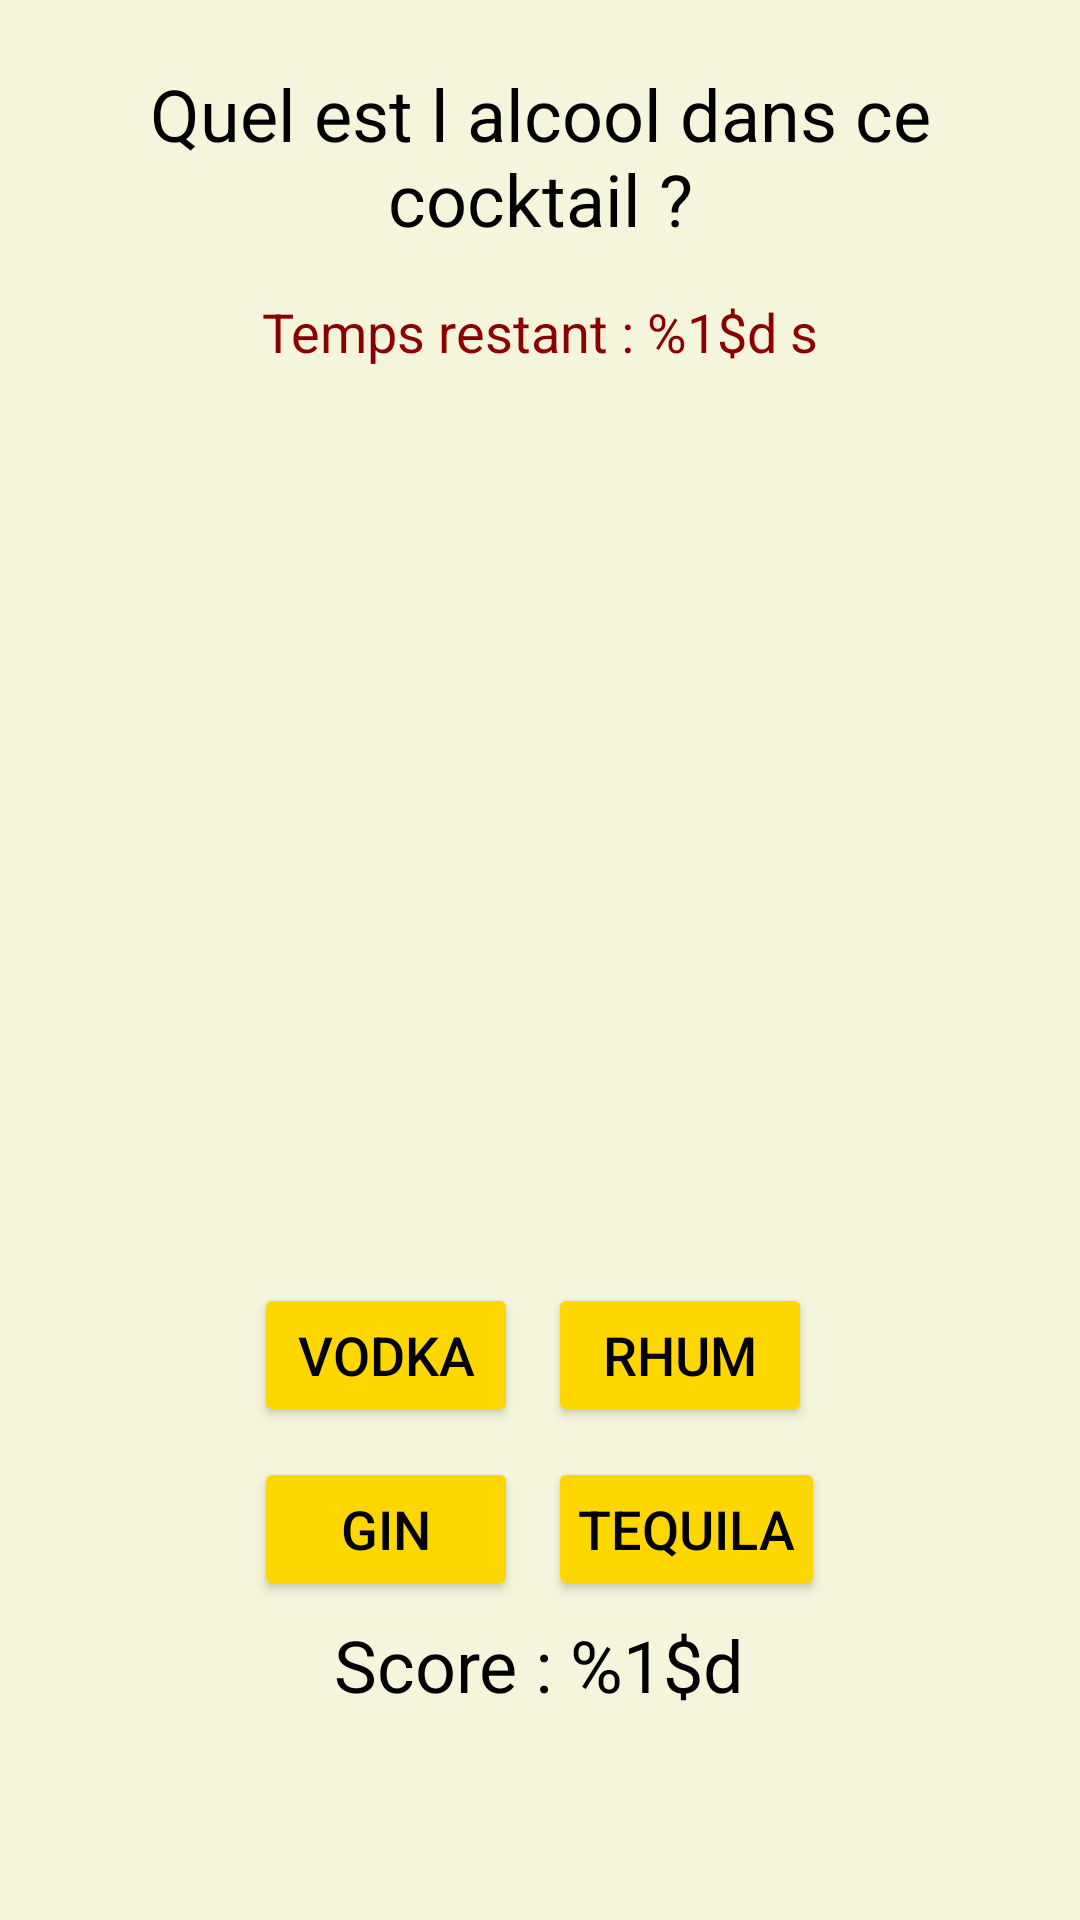

The Android layout XML behind this screen, and the referenced resources:
<!-- AndroidManifest.xml: application theme Theme.Projet_Mob -->
<!-- res/layout/activity_third.xml -->
<?xml version="1.0" encoding="utf-8"?>
<FrameLayout xmlns:android="http://schemas.android.com/apk/res/android"
    android:layout_width="match_parent"
    android:layout_height="match_parent">

    <LinearLayout
        android:layout_width="match_parent"
        android:layout_height="match_parent"
        android:orientation="vertical"
        android:gravity="center"
        android:padding="20dp"
        android:background="#F5F5DC">

        <TextView
            android:id="@+id/questionTextView"
            android:layout_width="wrap_content"
            android:layout_height="wrap_content"
            android:text="@string/question_label"
            android:textSize="24sp"
            android:layout_gravity="center"
            android:gravity="center"
            android:textColor="#000"/>

        <TextView
            android:id="@+id/timerTextView"
            android:layout_width="wrap_content"
            android:layout_height="wrap_content"
            android:textSize="18sp"
            android:text="@string/time_left"
            android:textColor="#8B0000"
            android:layout_marginTop="16dp"
            android:layout_gravity="center" />

        <ImageView
            android:id="@+id/cocktailImageView"
            android:layout_width="200dp"
            android:layout_height="300dp"
            android:layout_gravity="center"
            android:contentDescription="@string/cocktail"
            android:src="@drawable/activity3_bloody_mary" />

        <LinearLayout
            android:layout_width="wrap_content"
            android:layout_height="wrap_content"
            android:orientation="horizontal">

            <LinearLayout
                android:layout_width="wrap_content"
                android:layout_height="wrap_content"
                android:orientation="vertical">

                <Button
                    android:id="@+id/choice1"
                    android:layout_width="wrap_content"
                    android:layout_height="wrap_content"
                    android:text="@string/vodka"
                    android:padding="10dp"
                    android:backgroundTint="#FFD700"
                    android:textColor="#000"
                    android:textSize="18sp"
                    android:layout_margin="5dp"/>

                <Button
                    android:id="@+id/choice2"
                    android:layout_width="wrap_content"
                    android:layout_height="wrap_content"
                    android:text="@string/gin"
                    android:padding="10dp"
                    android:backgroundTint="#FFD700"
                    android:textColor="#000"
                    android:textSize="18sp"
                    android:layout_margin="5dp"/>
            </LinearLayout>

            <LinearLayout
                android:layout_width="wrap_content"
                android:layout_height="wrap_content"
                android:orientation="vertical">

                <Button
                    android:id="@+id/choice3"
                    android:layout_width="wrap_content"
                    android:layout_height="wrap_content"
                    android:text="@string/rhum"
                    android:padding="10dp"
                    android:backgroundTint="#FFD700"
                    android:textColor="#000"
                    android:textSize="18sp"
                    android:layout_margin="5dp"/>

                <Button
                    android:id="@+id/choice4"
                    android:layout_width="wrap_content"
                    android:layout_height="wrap_content"
                    android:text="@string/tequila"
                    android:padding="10dp"
                    android:backgroundTint="#FFD700"
                    android:textColor="#000"
                    android:textSize="18sp"
                    android:layout_margin="5dp"/>
            </LinearLayout>
        </LinearLayout>

        <TextView
            android:id="@+id/point"
            android:layout_width="wrap_content"
            android:layout_height="wrap_content"
            android:text="@string/score_text"
            android:textSize="24sp"
            android:layout_gravity="center"
            android:gravity="center"
            android:textColor="#000"/>

        <TextView
            android:id="@+id/feedbackTextView"
            android:layout_width="wrap_content"
            android:layout_height="wrap_content"
            android:text=""
            android:textSize="20sp"
            android:textColor="#000"
            android:layout_marginTop="20dp"/>

    </LinearLayout>

    <LinearLayout
        android:id="@+id/endScreen"
        android:layout_width="match_parent"
        android:layout_height="match_parent"
        android:orientation="vertical"
        android:gravity="center"
        android:visibility="gone"
        android:background="#AA000000">

        <TextView
            android:id="@+id/finalScoreText"
            android:layout_width="wrap_content"
            android:layout_height="wrap_content"
            android:text="@string/score_final_text"
            android:textSize="24sp"
            android:textColor="#FFFFFF"
            android:padding="16dp" />

        <Button
            android:id="@+id/nextButton"
            android:layout_width="wrap_content"
            android:layout_height="wrap_content"
            android:text="@string/next_button"
            android:padding="10dp" />
    </LinearLayout>

</FrameLayout>
<!-- resources referenced by this layout -->
<resources>
  <string name="cocktail">cocktail</string>
  <string name="gin">Gin</string>
  <string name="next_button">Suivant</string>
  <string name="question_label">Quel est l alcool dans ce cocktail ?</string>
  <string name="rhum">Rhum</string>
  <string name="score_final_text">Votre score final est : %1$d</string>
  <string name="score_text">Score : %1$d</string>
  <string name="tequila">Tequila</string>
  <string name="time_left">Temps restant : %1$d s</string>
  <string name="vodka">Vodka</string>
  <style name="Theme.Projet_Mob" parent="android:Theme.Material.Light.NoActionBar" />
</resources>
